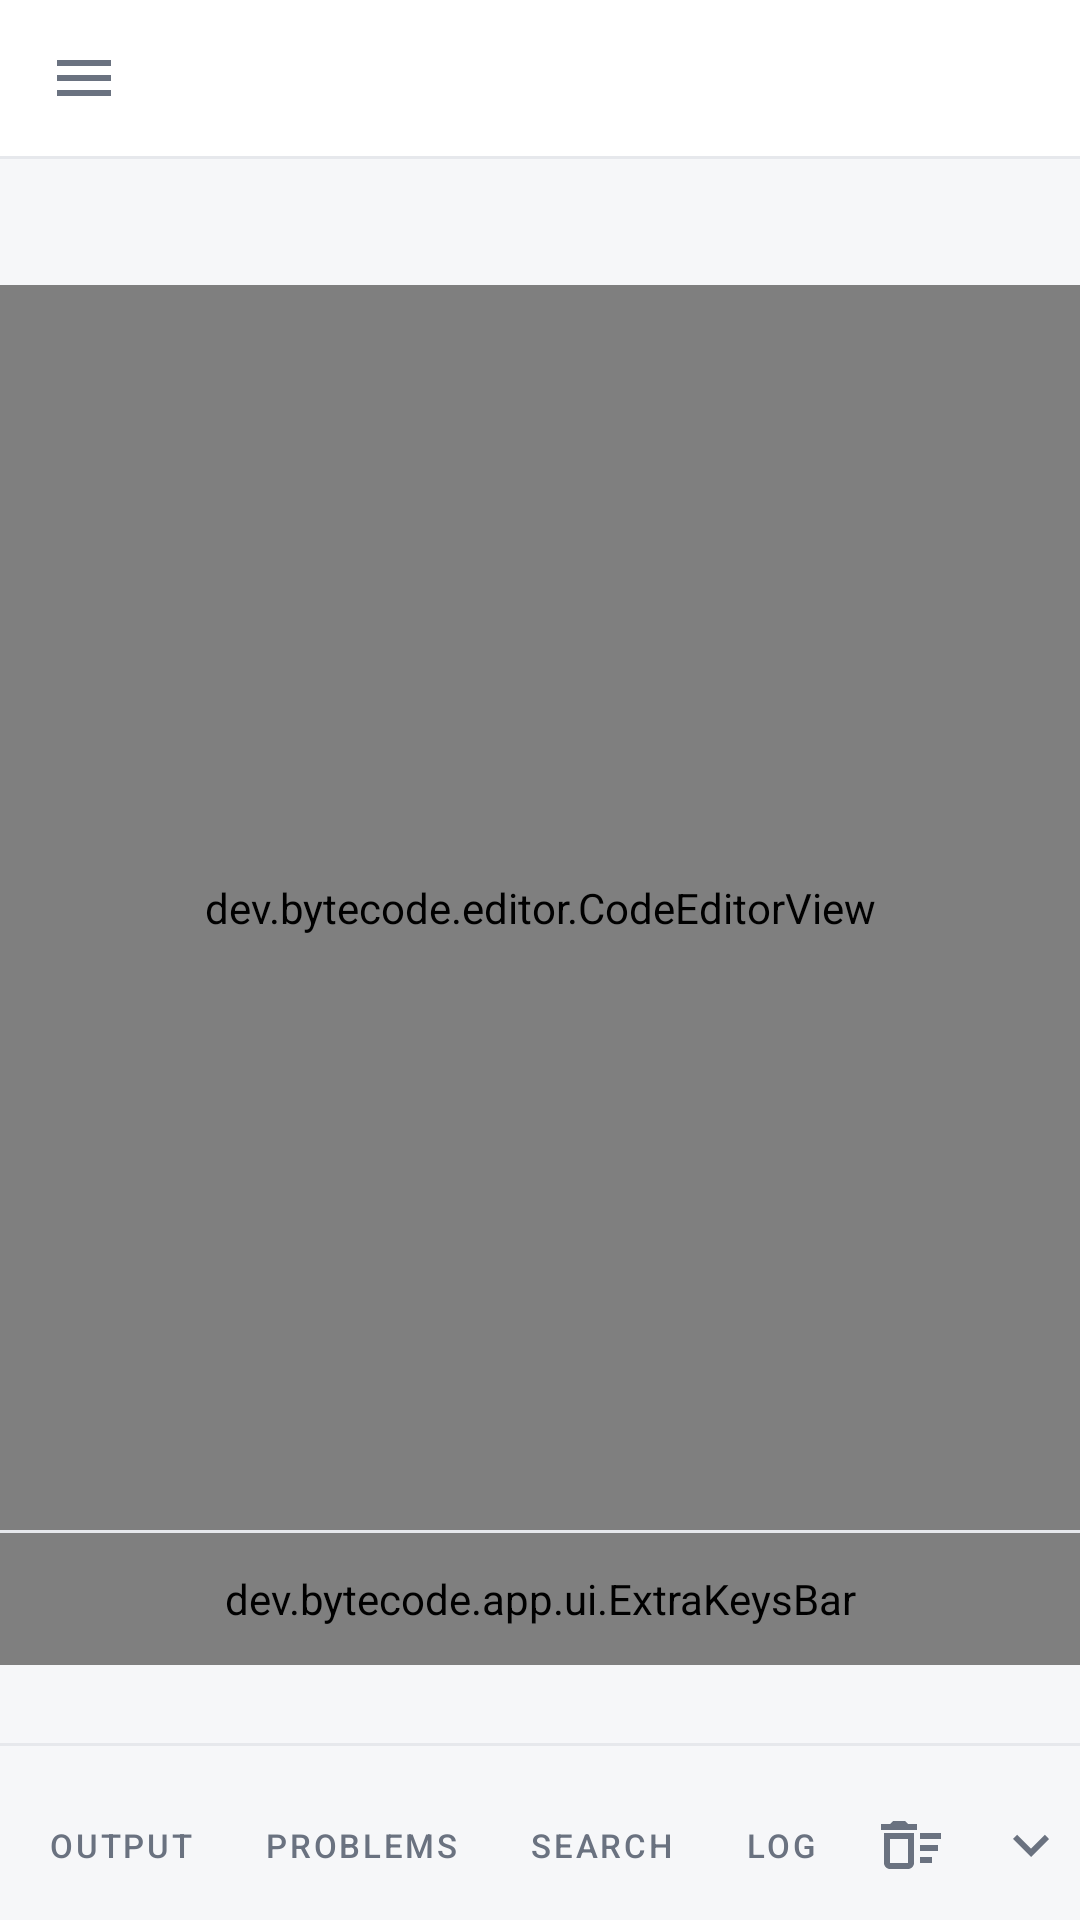

Produce the Android XML layout that renders to this screen, including the resource entries it uses.
<!-- AndroidManifest.xml: application theme Theme.ByteCode -->
<!-- res/layout/activity_main.xml -->
<?xml version="1.0" encoding="utf-8"?>
<androidx.drawerlayout.widget.DrawerLayout xmlns:android="http://schemas.android.com/apk/res/android"
    xmlns:app="http://schemas.android.com/apk/res-auto"
    android:id="@+id/drawer"
    android:layout_width="match_parent"
    android:layout_height="match_parent"
    android:background="@color/bc_background"
    android:fitsSystemWindows="true">

    <LinearLayout
        android:id="@+id/main_column"
        android:layout_width="match_parent"
        android:layout_height="match_parent"
        android:orientation="vertical">

        <com.google.android.material.appbar.MaterialToolbar
            android:id="@+id/toolbar"
            android:layout_width="match_parent"
            android:layout_height="@dimen/toolbar_height"
            android:background="@color/bc_toolbar"
            app:contentInsetStartWithNavigation="0dp"
            app:navigationIcon="@drawable/ic_menu"
            app:subtitleTextAppearance="@style/TextAppearance.ByteCode.Subtitle"
            app:titleTextAppearance="@style/TextAppearance.ByteCode.Title" />

        <View
            android:layout_width="match_parent"
            android:layout_height="1dp"
            android:background="@color/bc_border" />

        <LinearLayout
            android:id="@+id/workbench"
            android:layout_width="match_parent"
            android:layout_height="0dp"
            android:layout_weight="1"
            android:orientation="horizontal">

            <FrameLayout
                android:id="@+id/explorer_dock"
                android:layout_width="@dimen/explorer_default_width"
                android:layout_height="match_parent"
                android:background="@color/bc_sidebar"
                android:visibility="gone" />

            <View
                android:id="@+id/explorer_divider"
                android:layout_width="@dimen/explorer_divider_width"
                android:layout_height="match_parent"
                android:background="@drawable/bg_vertical_divider"
                android:visibility="gone" />

            <LinearLayout
                android:id="@+id/editor_column"
                android:layout_width="0dp"
                android:layout_height="match_parent"
                android:layout_weight="1"
                android:orientation="vertical">

                <androidx.recyclerview.widget.RecyclerView
                    android:id="@+id/tab_strip"
                    android:layout_width="match_parent"
                    android:layout_height="@dimen/tab_height"
                    android:background="@color/bc_sidebar"
                    android:clipToPadding="false"
                    android:overScrollMode="never" />

                <FrameLayout
                    android:id="@+id/editor_container"
                    android:layout_width="match_parent"
                    android:layout_height="0dp"
                    android:layout_weight="1">

                    <dev.bytecode.editor.CodeEditorView
                        android:id="@+id/editor_view"
                        android:layout_width="match_parent"
                        android:layout_height="match_parent" />

                    <include
                        android:id="@+id/welcome_panel"
                        layout="@layout/view_welcome"
                        android:layout_width="match_parent"
                        android:layout_height="match_parent" />
                </FrameLayout>

                <View
                    android:layout_width="match_parent"
                    android:layout_height="1dp"
                    android:background="@color/bc_border" />

                <dev.bytecode.app.ui.ExtraKeysBar
                    android:id="@+id/extra_keys"
                    android:layout_width="match_parent"
                    android:layout_height="@dimen/extra_keys_height"
                    android:background="@color/bc_sidebar" />

                <LinearLayout
                    android:id="@+id/status_bar"
                    android:layout_width="match_parent"
                    android:layout_height="@dimen/status_height"
                    android:background="@color/bc_sidebar"
                    android:gravity="center_vertical"
                    android:orientation="horizontal"
                    android:paddingStart="14dp"
                    android:paddingEnd="14dp">

                    <TextView
                        android:id="@+id/status_message"
                        android:layout_width="0dp"
                        android:layout_height="wrap_content"
                        android:layout_weight="1"
                        android:ellipsize="end"
                        android:singleLine="true"
                        android:textColor="@color/bc_text_secondary"
                        android:textSize="11sp" />

                    <TextView
                        android:id="@+id/status_position"
                        android:layout_width="wrap_content"
                        android:layout_height="wrap_content"
                        android:layout_marginStart="14dp"
                        android:textColor="@color/bc_text_secondary"
                        android:textSize="11sp" />

                    <TextView
                        android:id="@+id/status_indent"
                        android:layout_width="wrap_content"
                        android:layout_height="wrap_content"
                        android:layout_marginStart="14dp"
                        android:textColor="@color/bc_text_secondary"
                        android:textSize="11sp" />

                    <TextView
                        android:id="@+id/status_language"
                        android:layout_width="wrap_content"
                        android:layout_height="wrap_content"
                        android:layout_marginStart="14dp"
                        android:drawablePadding="5dp"
                        android:fontFamily="sans-serif-medium"
                        android:gravity="center_vertical"
                        android:textColor="@color/bc_text"
                        android:textSize="11sp" />
                </LinearLayout>
            </LinearLayout>
        </LinearLayout>

        <include
            layout="@layout/view_console"
            android:layout_width="match_parent"
            android:layout_height="wrap_content" />
    </LinearLayout>

    <FrameLayout
        android:id="@+id/explorer_drawer"
        android:layout_width="@dimen/drawer_width"
        android:layout_height="match_parent"
        android:layout_gravity="start"
        android:background="@color/bc_sidebar"
        android:clickable="true"
        android:focusable="true" />
</androidx.drawerlayout.widget.DrawerLayout>
<!-- res/layout/view_welcome.xml (included above) -->
<?xml version="1.0" encoding="utf-8"?>
<ScrollView xmlns:android="http://schemas.android.com/apk/res/android"
    xmlns:app="http://schemas.android.com/apk/res-auto"
    android:id="@+id/welcome_root"
    android:layout_width="match_parent"
    android:layout_height="match_parent"
    android:background="@color/bc_background"
    android:clickable="true"
    android:fillViewport="true"
    android:focusable="true"
    android:overScrollMode="never"
    android:visibility="gone">

    <LinearLayout
        android:layout_width="match_parent"
        android:layout_height="wrap_content"
        android:gravity="center"
        android:orientation="vertical"
        android:paddingStart="32dp"
        android:paddingTop="40dp"
        android:paddingEnd="32dp"
        android:paddingBottom="40dp">

        <ImageView
            android:layout_width="84dp"
            android:layout_height="84dp"
            android:importantForAccessibility="no"
            android:src="@drawable/ic_logo_mark" />

        <TextView
            android:layout_width="wrap_content"
            android:layout_height="wrap_content"
            android:layout_marginTop="20dp"
            android:fontFamily="sans-serif-medium"
            android:text="@string/app_name"
            android:textColor="@color/bc_text"
            android:textSize="24sp" />

        <TextView
            android:layout_width="wrap_content"
            android:layout_height="wrap_content"
            android:layout_marginTop="6dp"
            android:gravity="center"
            android:text="@string/welcome_tagline"
            android:textColor="@color/bc_text_secondary"
            android:textSize="14sp" />

        <com.google.android.material.button.MaterialButton
            android:id="@+id/welcome_open_folder"
            android:layout_width="240dp"
            android:layout_height="52dp"
            android:layout_marginTop="32dp"
            android:text="@string/action_open_folder_short"
            app:cornerRadius="14dp" />

        <com.google.android.material.button.MaterialButton
            android:id="@+id/welcome_open_file"
            style="@style/Widget.Material3.Button.OutlinedButton"
            android:layout_width="240dp"
            android:layout_height="52dp"
            android:layout_marginTop="10dp"
            android:text="@string/action_open_file_short"
            app:cornerRadius="14dp" />

        <TextView
            android:id="@+id/welcome_recent_title"
            android:layout_width="240dp"
            android:layout_height="wrap_content"
            android:layout_marginTop="32dp"
            android:letterSpacing="0.08"
            android:text="@string/welcome_recent"
            android:textColor="@color/bc_text_secondary"
            android:textSize="11sp"
            android:textStyle="bold"
            android:visibility="gone" />

        <LinearLayout
            android:id="@+id/welcome_recent_list"
            android:layout_width="240dp"
            android:layout_height="wrap_content"
            android:layout_marginTop="6dp"
            android:orientation="vertical" />
    </LinearLayout>
</ScrollView>
<!-- res/layout/view_console.xml (included above) -->
<?xml version="1.0" encoding="utf-8"?>
<LinearLayout xmlns:android="http://schemas.android.com/apk/res/android"
    android:id="@+id/console_panel"
    android:layout_width="match_parent"
    android:layout_height="wrap_content"
    android:background="@color/bc_panel"
    android:orientation="vertical">

    <View
        android:layout_width="match_parent"
        android:layout_height="1dp"
        android:background="@color/bc_border" />

    <FrameLayout
        android:id="@+id/console_handle"
        android:layout_width="match_parent"
        android:layout_height="@dimen/console_handle_height"
        android:contentDescription="@string/console_resize">

        <View
            android:layout_width="32dp"
            android:layout_height="3dp"
            android:layout_gravity="center"
            android:background="@drawable/bg_grabber" />
    </FrameLayout>

    <LinearLayout
        android:id="@+id/console_header"
        android:layout_width="match_parent"
        android:layout_height="@dimen/console_header_height"
        android:gravity="center_vertical"
        android:orientation="horizontal"
        android:paddingStart="4dp"
        android:paddingEnd="4dp">

        <TextView
            android:id="@+id/console_tab_output"
            style="@style/Widget.ByteCode.ConsoleTab"
            android:text="@string/console_output" />

        <TextView
            android:id="@+id/console_tab_problems"
            style="@style/Widget.ByteCode.ConsoleTab"
            android:text="@string/console_problems" />

        <TextView
            android:id="@+id/console_tab_search"
            style="@style/Widget.ByteCode.ConsoleTab"
            android:text="@string/console_search" />

        <TextView
            android:id="@+id/console_tab_log"
            style="@style/Widget.ByteCode.ConsoleTab"
            android:text="@string/console_log" />

        <View
            android:layout_width="0dp"
            android:layout_height="1dp"
            android:layout_weight="1" />

        <ImageButton
            android:id="@+id/console_clear"
            style="@style/Widget.ByteCode.IconButton"
            android:contentDescription="@string/action_clear_output"
            android:src="@drawable/ic_clear" />

        <ImageButton
            android:id="@+id/console_toggle"
            style="@style/Widget.ByteCode.IconButton"
            android:contentDescription="@string/action_toggle_console"
            android:src="@drawable/ic_expand_more" />
    </LinearLayout>

    <androidx.recyclerview.widget.RecyclerView
        android:id="@+id/console_list"
        android:layout_width="match_parent"
        android:layout_height="0dp"
        android:layout_weight="1"
        android:clipToPadding="false"
        android:paddingBottom="6dp" />
</LinearLayout>
<!-- resources referenced by this layout -->
<resources>
  <color name="bc_background">#FFFFFFFF</color>
  <color name="bc_border">#FFE6E8EC</color>
  <color name="bc_panel">#FFF6F7F9</color>
  <color name="bc_sidebar">#FFF6F7F9</color>
  <color name="bc_text">#FF1F2328</color>
  <color name="bc_text_secondary">#FF6A7280</color>
  <color name="bc_toolbar">#FFFFFFFF</color>
  <dimen name="console_handle_height">14dp</dimen>
  <dimen name="console_header_height">38dp</dimen>
  <dimen name="drawer_width">300dp</dimen>
  <dimen name="explorer_default_width">280dp</dimen>
  <dimen name="explorer_divider_width">8dp</dimen>
  <dimen name="extra_keys_height">44dp</dimen>
  <dimen name="status_height">26dp</dimen>
  <dimen name="tab_height">42dp</dimen>
  <dimen name="toolbar_height">52dp</dimen>
  <!-- drawable ic_expand_more (drawable) -->
  <?xml version="1.0" encoding="utf-8"?>
  <vector xmlns:android="http://schemas.android.com/apk/res/android"
      android:width="24dp"
      android:height="24dp"
      android:tint="?attr/colorControlNormal"
      android:viewportWidth="24"
      android:viewportHeight="24">
      <path
          android:fillColor="@android:color/white"
          android:pathData="M7.41,8.58L12,13.17L16.59,8.58L18,10L12,16L6,10L7.41,8.58Z" />
  </vector>
  <!-- drawable ic_menu (drawable) -->
  <?xml version="1.0" encoding="utf-8"?>
  <vector xmlns:android="http://schemas.android.com/apk/res/android"
      android:width="24dp"
      android:height="24dp"
      android:tint="?attr/colorControlNormal"
      android:viewportWidth="24"
      android:viewportHeight="24">
      <path
          android:fillColor="@android:color/white"
          android:pathData="M3,6L21,6L21,8L3,8L3,6ZM3,11L21,11L21,13L3,13L3,11ZM3,16L21,16L21,18L3,18L3,16Z" />
  </vector>
  <string name="action_clear_output">Clear output</string>
  <string name="action_open_file_short">Open file</string>
  <string name="action_open_folder_short">Open folder</string>
  <string name="action_toggle_console">Show or hide console</string>
  <string name="app_name">ByteCode</string>
  <string name="console_log">Log</string>
  <string name="console_output">Output</string>
  <string name="console_problems">Problems</string>
  <string name="console_resize">Drag to resize the console</string>
  <string name="console_search">Search</string>
  <string name="welcome_recent">RECENT</string>
  <string name="welcome_tagline">A focused code editor for your phone.</string>
  <style name="TextAppearance.ByteCode.Subtitle" parent="TextAppearance.Material3.BodySmall">
          <item name="android:textSize">11sp</item>
          <item name="android:textColor">@color/bc_text_secondary</item>
      </style>
  <style name="TextAppearance.ByteCode.Title" parent="TextAppearance.Material3.TitleSmall">
          <item name="android:textSize">16sp</item>
          <item name="android:fontFamily">sans-serif-medium</item>
          <item name="android:textColor">@color/bc_text</item>
      </style>
  <style name="Widget.ByteCode.IconButton" parent="">
          <item name="android:layout_width">@dimen/icon_button</item>
          <item name="android:layout_height">@dimen/icon_button</item>
          <item name="android:background">@drawable/bg_icon_ripple</item>
          <item name="android:scaleType">center</item>
          <item name="android:padding">8dp</item>
      </style>
  <dimen name="icon_button">40dp</dimen>
  <color name="bc_accent">#FF4EA1FF</color>
  <color name="bc_on_accent">#FF0B1B2E</color>
  <color name="bc_selection">#FFEAEEF4</color>
  <color name="bc_surface_raised">#FFFFFFFF</color>
  <color name="bc_key">#FFEEF0F4</color>
  <color name="bc_border_strong">#FFC5CAD3</color>
  <style name="ShapeAppearance.ByteCode.Small" parent="ShapeAppearance.Material3.SmallComponent">
          <item name="cornerFamily">rounded</item>
          <item name="cornerSize">10dp</item>
      </style>
  <style name="ShapeAppearance.ByteCode.Medium" parent="ShapeAppearance.Material3.MediumComponent">
          <item name="cornerFamily">rounded</item>
          <item name="cornerSize">14dp</item>
      </style>
</resources>
